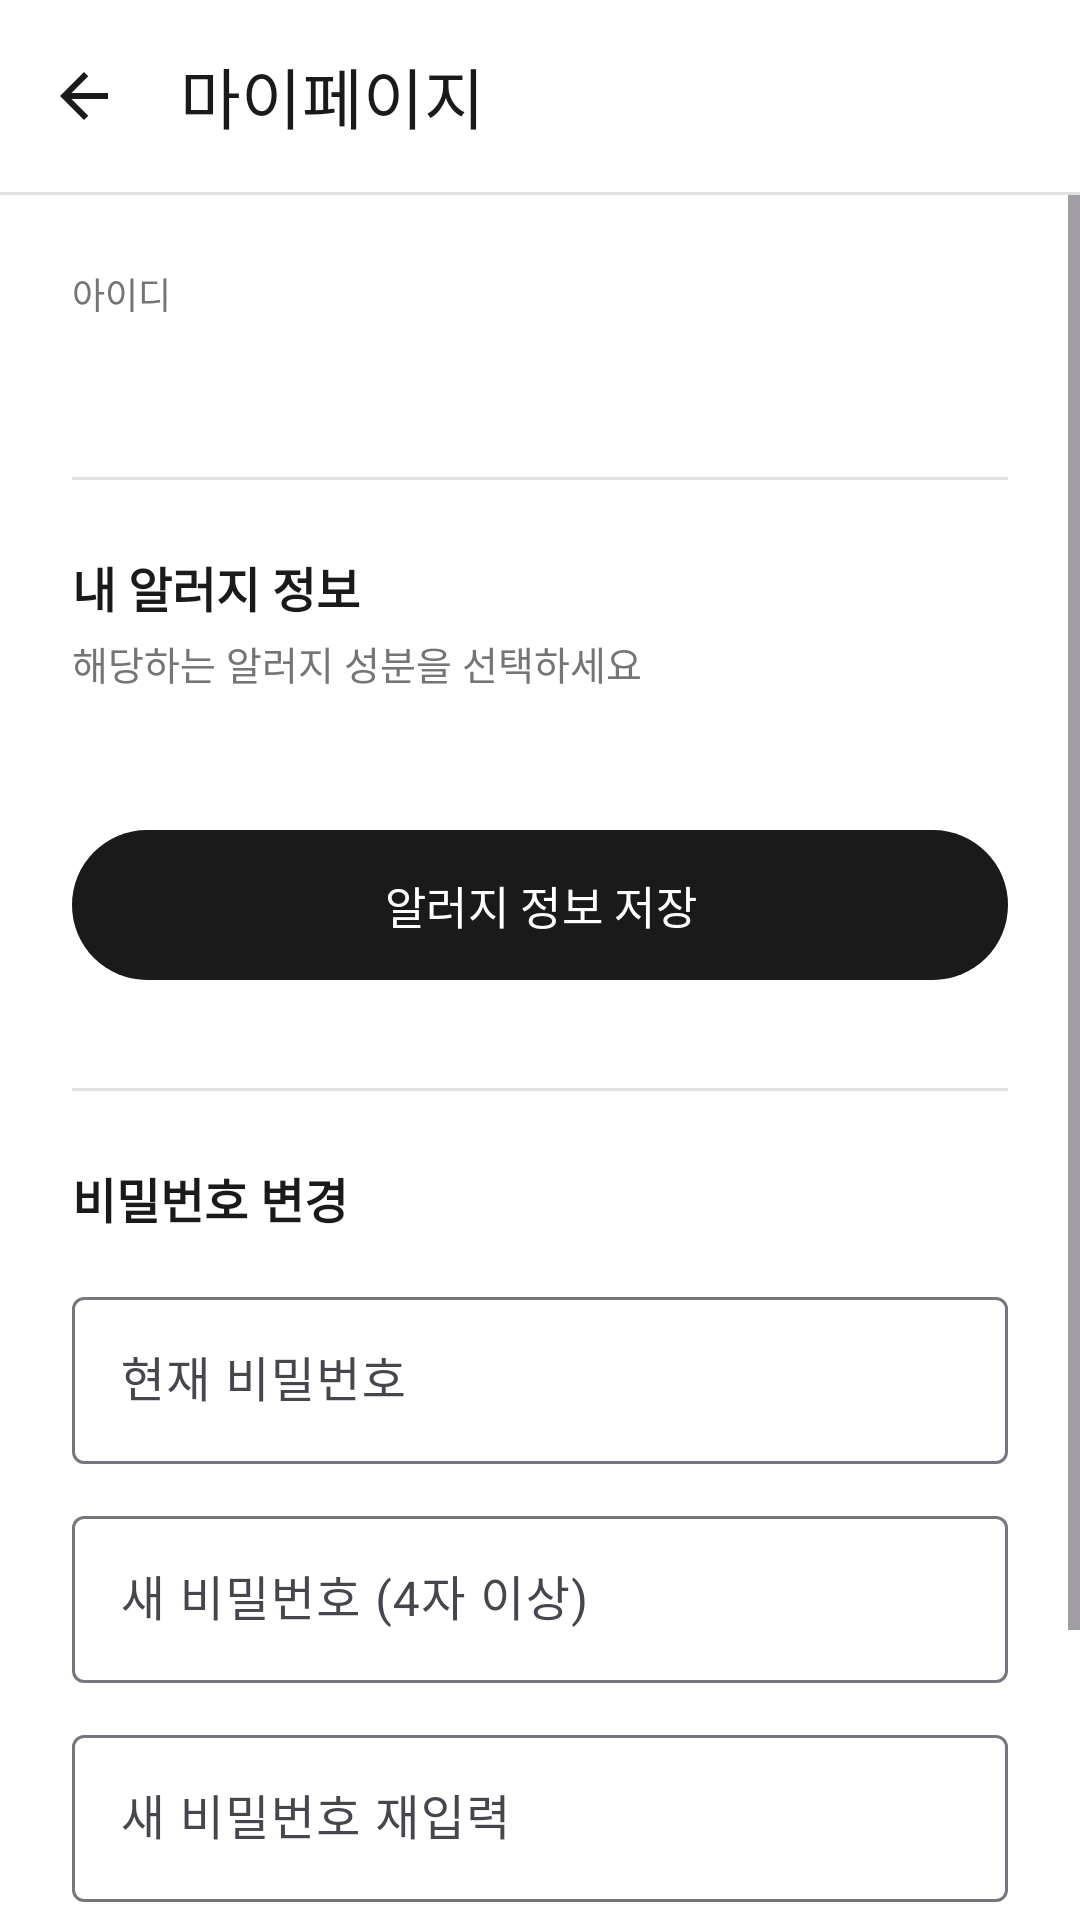

Here is an Android app screen rendered from its layout file. Give the layout XML and the strings, colors and styles it references.
<!-- AndroidManifest.xml: application theme Theme.SafeFood -->
<!-- res/layout/activity_mypage.xml -->
<?xml version="1.0" encoding="utf-8"?>
<LinearLayout xmlns:android="http://schemas.android.com/apk/res/android"
    xmlns:app="http://schemas.android.com/apk/res-auto"
    android:orientation="vertical"
    android:layout_width="match_parent"
    android:layout_height="match_parent"
    android:background="@color/bg_white">

    <com.google.android.material.appbar.MaterialToolbar
        android:id="@+id/toolbar"
        android:layout_width="match_parent"
        android:layout_height="?attr/actionBarSize"
        android:background="@color/toolbar_bg"
        android:elevation="0dp"
        app:navigationIcon="@drawable/ic_arrow_back"
        app:title="마이페이지"
        app:titleTextColor="@color/text_primary"/>

    <View
        android:layout_width="match_parent"
        android:layout_height="1dp"
        android:background="@color/divider"/>

    <ScrollView
        android:layout_width="match_parent"
        android:layout_height="match_parent">

        <LinearLayout
            android:layout_width="match_parent"
            android:layout_height="wrap_content"
            android:orientation="vertical"
            android:padding="24dp">

            
            <TextView
                android:layout_width="wrap_content"
                android:layout_height="wrap_content"
                android:text="아이디"
                android:textSize="12sp"
                android:textColor="@color/text_secondary"
                android:layout_marginBottom="4dp"/>

            <TextView
                android:id="@+id/tvUserId"
                android:layout_width="match_parent"
                android:layout_height="wrap_content"
                android:textSize="18sp"
                android:textStyle="bold"
                android:textColor="@color/text_primary"
                android:layout_marginBottom="24dp"/>

            <View
                android:layout_width="match_parent"
                android:layout_height="1dp"
                android:background="@color/divider"
                android:layout_marginBottom="24dp"/>

            
            <TextView
                android:layout_width="match_parent"
                android:layout_height="wrap_content"
                android:text="내 알러지 정보"
                android:textSize="16sp"
                android:textStyle="bold"
                android:textColor="@color/text_primary"
                android:layout_marginBottom="4dp"/>

            <TextView
                android:layout_width="match_parent"
                android:layout_height="wrap_content"
                android:text="해당하는 알러지 성분을 선택하세요"
                android:textSize="13sp"
                android:textColor="@color/text_secondary"
                android:layout_marginBottom="14dp"/>

            <com.google.android.material.chip.ChipGroup
                android:id="@+id/predefinedChipGroup"
                android:layout_width="match_parent"
                android:layout_height="wrap_content"
                android:layout_marginBottom="12dp"
                app:chipSpacingVertical="8dp"/>

            <com.google.android.material.chip.ChipGroup
                android:id="@+id/customChipGroup"
                android:layout_width="match_parent"
                android:layout_height="wrap_content"
                android:layout_marginBottom="16dp"
                app:chipSpacingVertical="8dp"/>

            <com.google.android.material.button.MaterialButton
                android:id="@+id/btnSaveAllergy"
                android:layout_width="match_parent"
                android:layout_height="wrap_content"
                android:text="알러지 정보 저장"
                android:textSize="15sp"
                android:paddingTop="14dp"
                android:paddingBottom="14dp"
                style="@style/Widget.Material3.Button"/>

            <LinearLayout
                android:id="@+id/passwordSection"
                android:layout_width="match_parent"
                android:layout_height="wrap_content"
                android:orientation="vertical">

                <View
                    android:layout_width="match_parent"
                    android:layout_height="1dp"
                    android:background="@color/divider"
                    android:layout_marginTop="32dp"
                    android:layout_marginBottom="24dp"/>

                
                <TextView
                    android:layout_width="match_parent"
                    android:layout_height="wrap_content"
                    android:text="비밀번호 변경"
                    android:textSize="16sp"
                    android:textStyle="bold"
                    android:textColor="@color/text_primary"
                    android:layout_marginBottom="16dp"/>

                <com.google.android.material.textfield.TextInputLayout
                    android:layout_width="match_parent"
                    android:layout_height="wrap_content"
                    android:hint="현재 비밀번호"
                    style="@style/Widget.Material3.TextInputLayout.OutlinedBox"
                    android:layout_marginBottom="12dp">

                    <com.google.android.material.textfield.TextInputEditText
                        android:id="@+id/etCurrentPw"
                        android:layout_width="match_parent"
                        android:layout_height="wrap_content"
                        android:inputType="textPassword"
                        android:maxLines="1"/>
                </com.google.android.material.textfield.TextInputLayout>

                <com.google.android.material.textfield.TextInputLayout
                    android:layout_width="match_parent"
                    android:layout_height="wrap_content"
                    android:hint="새 비밀번호 (4자 이상)"
                    style="@style/Widget.Material3.TextInputLayout.OutlinedBox"
                    android:layout_marginBottom="12dp">

                    <com.google.android.material.textfield.TextInputEditText
                        android:id="@+id/etNewPw"
                        android:layout_width="match_parent"
                        android:layout_height="wrap_content"
                        android:inputType="textPassword"
                        android:maxLines="1"/>
                </com.google.android.material.textfield.TextInputLayout>

                <com.google.android.material.textfield.TextInputLayout
                    android:layout_width="match_parent"
                    android:layout_height="wrap_content"
                    android:hint="새 비밀번호 재입력"
                    style="@style/Widget.Material3.TextInputLayout.OutlinedBox"
                    android:layout_marginBottom="16dp">

                    <com.google.android.material.textfield.TextInputEditText
                        android:id="@+id/etConfirmPw"
                        android:layout_width="match_parent"
                        android:layout_height="wrap_content"
                        android:inputType="textPassword"
                        android:maxLines="1"/>
                </com.google.android.material.textfield.TextInputLayout>

                <com.google.android.material.button.MaterialButton
                    android:id="@+id/btnChangePw"
                    android:layout_width="match_parent"
                    android:layout_height="wrap_content"
                    android:text="비밀번호 수정"
                    android:textSize="15sp"
                    android:paddingTop="14dp"
                    android:paddingBottom="14dp"
                    android:layout_marginBottom="24dp"
                    style="@style/Widget.Material3.Button.OutlinedButton"/>

            </LinearLayout>

        </LinearLayout>
    </ScrollView>

</LinearLayout>
<!-- resources referenced by this layout -->
<resources>
  <color name="bg_white">#FFFFFFFF</color>
  <color name="divider">#FFE0E0E0</color>
  <color name="text_primary">#FF1A1A1A</color>
  <color name="text_secondary">#FF757575</color>
  <color name="toolbar_bg">#FFFFFFFF</color>
  <!-- drawable ic_arrow_back (drawable) -->
  <?xml version="1.0" encoding="utf-8"?>
  <vector xmlns:android="http://schemas.android.com/apk/res/android"
      android:width="24dp"
      android:height="24dp"
      android:viewportWidth="24"
      android:viewportHeight="24">
      <path
          android:fillColor="#FF1A1A1A"
          android:pathData="M20,11H7.83l5.59,-5.59L12,4l-8,8 8,8 1.41,-1.41L7.83,13H20v-2z"/>
  </vector>
  <style name="Theme.SafeFood" parent="Base.Theme.SafeFood" />
  <style name="Base.Theme.SafeFood" parent="Theme.Material3.Light.NoActionBar">
          <item name="colorPrimary">@color/primary_dark</item>
          <item name="colorOnPrimary">@color/white</item>
          <item name="android:windowBackground">@color/bg_white</item>
      </style>
  <color name="primary_dark">#FF1A1A1A</color>
  <color name="white">#FFFFFFFF</color>
</resources>
